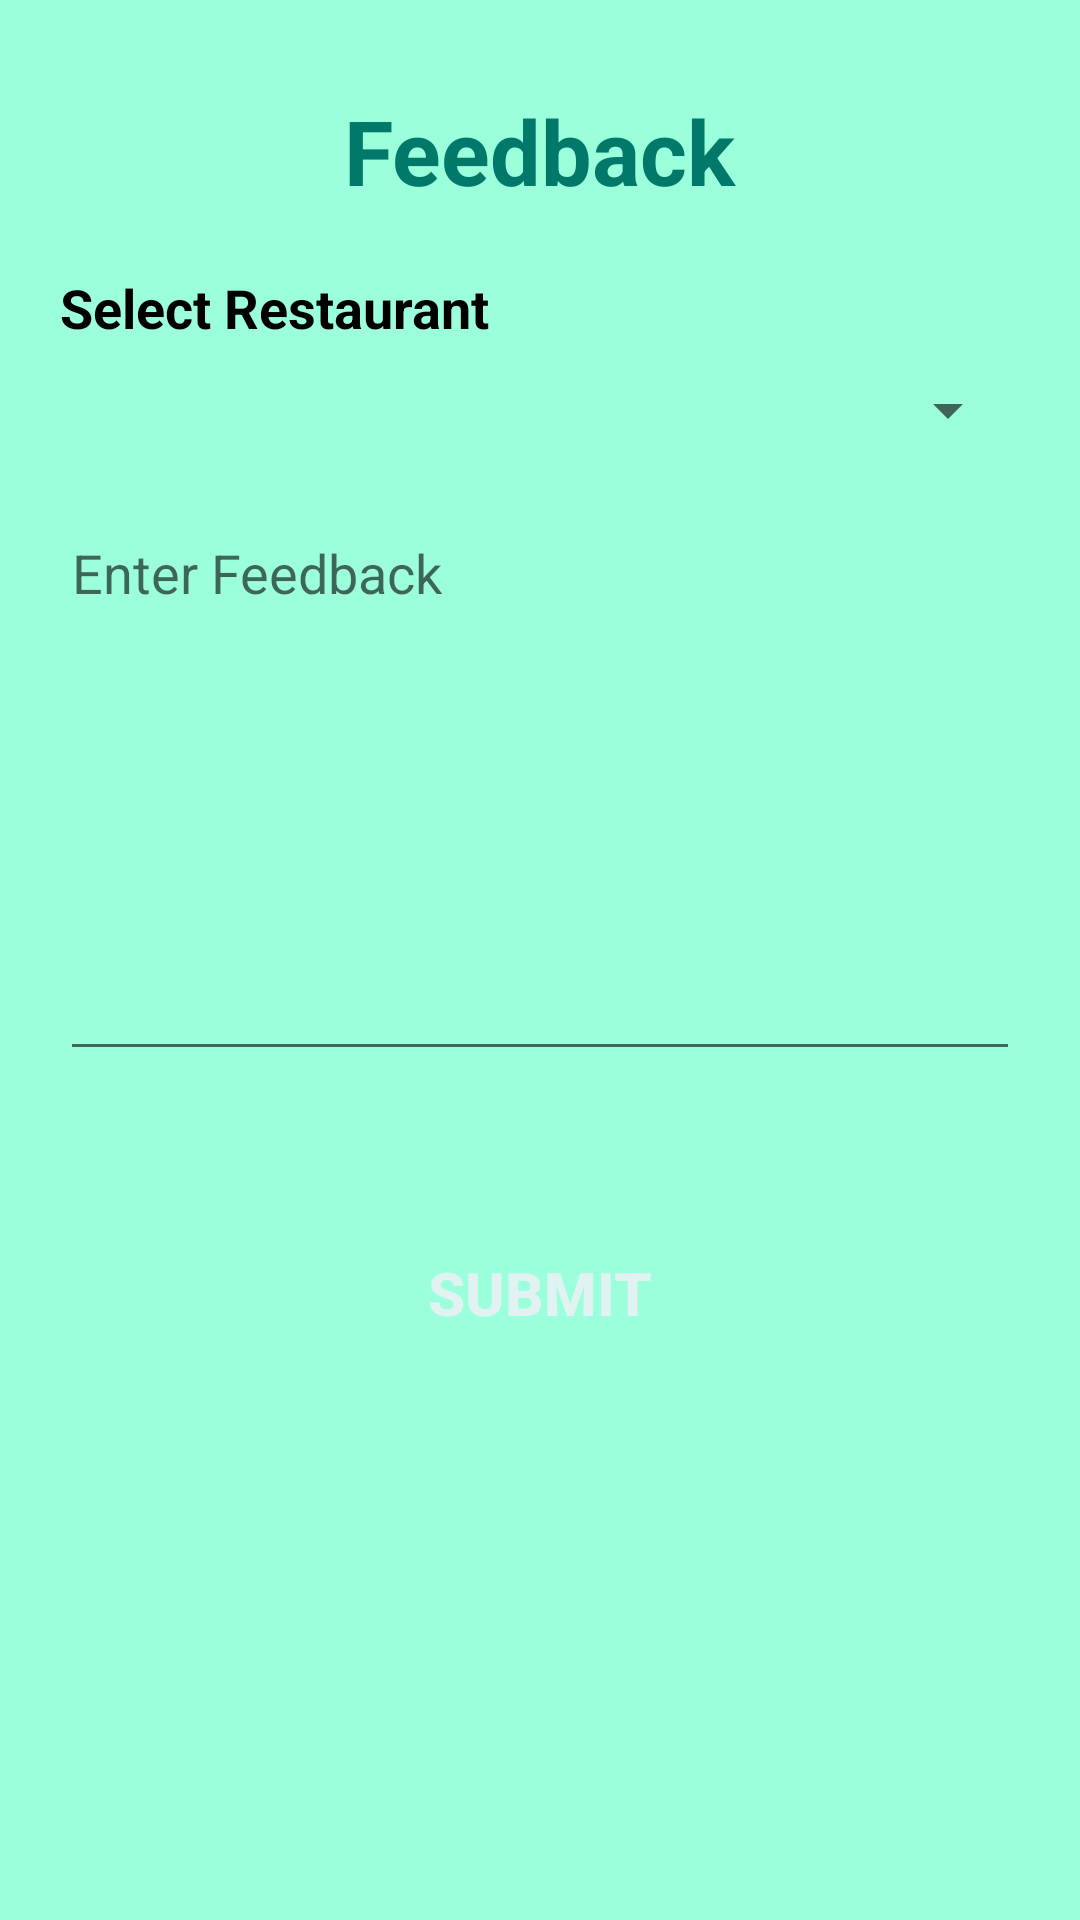

This screen was rendered from an Android layout file. Write that file and the resources it references.
<!-- AndroidManifest.xml: application theme AppTheme -->
<!-- res/layout/activity_givefeedback.xml -->
<?xml version="1.0" encoding="utf-8"?>
<LinearLayout xmlns:android="http://schemas.android.com/apk/res/android"
    android:orientation="vertical"
    android:layout_width="match_parent"
    android:layout_height="match_parent"
    android:background="@color/background"
    android:padding="20dp">



    <TextView
        android:layout_width="wrap_content"
        android:layout_height="wrap_content"
        android:text="@string/FEEDBACK"
        android:textColor="@color/colorPrimaryDark"
        android:textSize="30sp"
        android:textStyle="bold"
        android:layout_gravity="center"
        android:layout_marginTop="10dp"/>


    <TextView
        android:id="@+id/textView4"
        android:layout_width="match_parent"
        android:layout_height="wrap_content"
        android:layout_marginTop="20dp"
        android:gravity="left"
        android:text="@string/SELECT_RESTAURANT"
        android:textColor="#000000"
        android:textSize="18sp"
        android:textStyle="bold" />

    <Spinner
        android:layout_width="match_parent"
        android:layout_height="wrap_content"
        android:layout_marginTop="10dp"
        android:id="@+id/restaurant"/>

    <EditText
        android:layout_width="match_parent"
        android:layout_height="wrap_content"
        android:id="@+id/description"
        android:textColor="@color/primary_text"
        android:textSize="18sp"
        android:hint="@string/ENTER_FEEDBACK"
        android:minLines="8"
        android:maxLines="10"
        android:inputType="textMultiLine"
        android:scrollbars="vertical"
        android:gravity="start"
        android:layout_marginTop="20dp"
        />

    <Button
        style="@style/ButtonStyle"
        android:background="@drawable/button_selector"
        android:layout_width="match_parent"
        android:layout_height="wrap_content"
        android:layout_marginTop="50dp"
        android:onClick="submit"
        android:text="SUBMIT" />
</LinearLayout>
<!-- resources referenced by this layout -->
<resources>
  <color name="background">#9BFFDB</color>
  <color name="colorPrimaryDark">#00796b</color>
  <color name="primary_text">#004d40</color>
  <string name="ENTER_FEEDBACK">Enter Feedback</string>
  <string name="FEEDBACK">Feedback</string>
  <string name="SELECT_RESTAURANT">Select Restaurant</string>
  <style name="ButtonStyle">
          <item name="android:layout_width">match_parent</item>
          <item name="android:layout_height">wrap_content</item>
          <item name="android:background">@drawable/button_selector</item>
          <item name="android:textStyle">bold</item>
          <item name="android:textColor">@color/buttonTextColor</item>
          <item name="android:textSize">20sp</item>
          <item name="android:padding">10dp</item>
      </style>
  <style name="AppTheme" parent="Theme.AppCompat.Light.DarkActionBar">
          
          <item name="colorPrimary">@color/colorPrimary</item>
          <item name="colorPrimaryDark">@color/colorPrimaryDark</item>
          <item name="colorAccent">@color/colorAccent</item>
      </style>
  <color name="buttonTextColor">#e0f2f1</color>
  <color name="colorPrimary">#009688</color>
  <color name="colorAccent">#004d40</color>
</resources>
